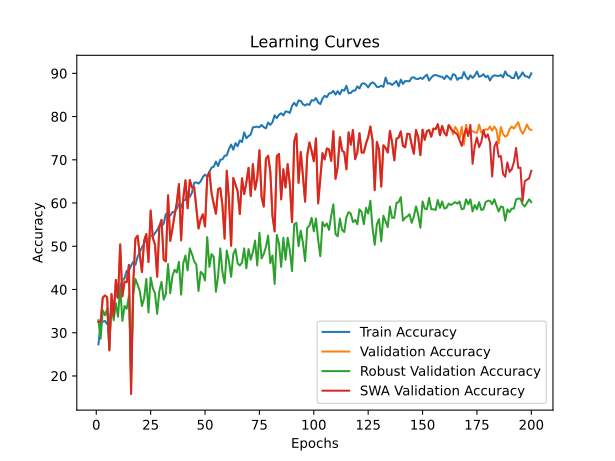

Data behind this chart, as committed beside it:
time; train_accuracy; train_loss; valid_accuracy; valid_loss; valid_accuracy_robust; valid_accuracy_swa; valid_accuracy_robust_swa
88,2041; 27,3229; 0,6057; 32,5317; 0,5349; 32,8947; 32,5317; 32,8947
174,6461; 32,1023; 0,5853; 32,5317; 0,5310; 28,6184; 32,5317; 28,6184
261,2264; 32,5535; 0,5841; 38,1430; 0,4778; 35,1974; 38,1430; 35,1974
348,9903; 32,7373; 0,5814; 38,6106; 0,4563; 34,0461; 38,6106; 34,0461
440,3894; 31,9853; 0,5823; 38,2098; 0,4679; 35,5263; 38,2098; 35,5263
531,6198; 32,1858; 0,5842; 25,9185; 0,5479; 26,3158; 25,9185; 26,3158
618,5989; 36,0294; 0,5717; 38,9446; 0,4746; 36,8421; 38,9446; 36,8421
705,5925; 37,1156; 0,5666; 33,8009; 0,5010; 32,8947; 33,8009; 32,8947
792,8856; 38,3021; 0,5588; 42,2178; 0,4375; 36,8421; 42,2178; 36,8421
878,9794; 39,8897; 0,5509; 38,0762; 0,4245; 33,7171; 38,0762; 33,7171
964,6041; 40,8924; 0,5402; 50,4342; 0,3831; 40,6250; 50,4342; 40,6250
1052,5549; 42,0956; 0,5408; 38,4102; 0,4483; 32,7303; 38,4102; 32,7303
1138,4509; 42,6136; 0,5365; 41,8170; 0,4002; 36,1842; 41,8170; 36,1842
1224,4810; 44,3349; 0,5233; 41,6834; 0,4145; 35,5263; 41,6834; 35,5263
1312,0511; 44,2848; 0,5225; 45,6914; 0,4009; 38,4868; 45,6914; 38,4868
1398,9788; 45,5381; 0,5192; 15,8317; 0,7189; 20,0658; 15,8317; 20,0658
1486,4650; 46,3904; 0,5145; 41,4830; 0,4243; 38,8158; 41,4830; 38,8158
1572,9187; 45,7052; 0,5163; 51,7702; 0,3827; 42,4342; 51,7702; 42,4342
1663,6402; 47,5434; 0,5092; 52,4382; 0,3775; 41,1184; 52,4382; 41,1184
1755,8753; 48,6297; 0,5052; 48,0294; 0,5356; 39,6382; 48,0294; 39,6382
1848,0099; 49,7828; 0,5002; 44,0214; 0,4834; 36,1842; 44,0214; 36,1842
1939,7066; 50,6517; 0,4971; 51,3026; 0,3531; 37,9934; 51,3026; 37,9934
2031,9150; 51,7380; 0,4938; 52,8390; 0,6136; 42,4342; 52,8390; 42,4342
2123,4635; 51,3035; 0,4920; 46,3594; 0,3747; 34,7039; 46,3594; 34,7039
2213,8844; 52,4900; 0,4895; 58,2498; 0,3232; 42,7632; 58,2498; 42,7632
2305,7400; 52,3229; 0,4876; 51,9038; 0,3519; 40,2961; 51,9038; 40,2961
2398,0254; 53,0582; 0,4853; 50,3674; 0,3844; 39,1447; 50,3674; 39,1447
2489,3600; 53,7266; 0,4820; 42,9526; 0,3942; 34,3750; 42,9526; 34,3750
2581,5425; 54,7961; 0,4771; 54,5758; 0,3449; 39,6382; 54,5758; 39,6382
2674,3611; 54,5622; 0,4783; 56,1122; 0,3474; 41,7763; 56,1122; 41,7763
2765,2919; 55,2473; 0,4740; 46,8938; 0,3635; 37,6645; 46,8938; 37,6645
2858,1365; 57,4699; 0,4710; 46,4930; 0,3684; 38,9803; 46,4930; 38,9803
2950,9881; 57,3529; 0,4690; 61,7902; 0,2965; 45,8882; 61,7902; 45,8882
3041,3013; 57,1023; 0,4677; 51,2358; 0,3593; 39,1447; 51,2358; 39,1447
3134,1158; 57,9044; 0,4671; 54,0414; 0,4167; 43,0921; 54,0414; 43,0921
3226,6793; 57,9378; 0,4650; 57,1810; 0,3292; 44,5724; 57,1810; 44,5724
3317,7736; 58,7233; 0,4639; 59,9866; 0,3071; 43,9145; 59,9866; 43,9145
3411,0801; 59,7594; 0,4601; 64,3955; 0,2927; 46,3816; 64,3955; 46,3816
3503,2671; 58,8904; 0,4615; 51,3694; 0,3360; 38,8158; 51,3694; 38,8158
3594,6753; 60,6116; 0,4552; 61,0554; 0,3073; 46,0526; 61,0554; 46,0526
3687,5158; 60,7119; 0,4542; 65,2639; 0,2947; 47,8618; 65,2639; 47,8618
3780,1799; 62,5167; 0,4508; 58,7842; 0,2853; 44,4079; 58,7842; 44,4079
3871,4320; 61,4138; 0,4517; 65,3307; 0,2886; 49,5066; 65,3307; 49,5066
3962,9304; 62,4164; 0,4478; 63,5939; 0,2862; 48,1908; 63,5939; 48,1908
4056,1891; 64,6725; 0,4430; 63,6607; 0,2710; 46,5461; 63,6607; 46,5461
4148,3947; 64,7894; 0,4422; 58,9178; 0,3111; 45,7237; 58,9178; 45,7237
4240,9976; 64,4886; 0,4417; 54,1082; 0,3118; 39,6382; 54,1082; 39,6382
4333,1639; 65,0234; 0,4415; 56,2458; 0,3185; 44,0789; 56,2458; 44,0789
4424,6396; 66,0261; 0,4381; 57,3814; 0,2861; 43,5855; 57,3814; 43,5855
4516,9163; 66,5775; 0,4324; 54,5758; 0,3876; 42,1053; 54,5758; 42,1053
4609,4849; 66,1430; 0,4364; 65,9319; 0,2751; 52,1382; 65,9319; 52,1382
4701,1531; 67,1959; 0,4326; 67,2011; 0,2563; 45,2303; 67,2011; 45,2303
4792,8061; 68,1985; 0,4309; 62,2578; 0,3052; 48,1908; 62,2578; 48,1908
4879,7476; 68,3824; 0,4295; 59,7862; 0,2931; 47,5329; 59,7862; 47,5329
4966,8115; 69,5856; 0,4286; 57,5150; 0,3470; 39,4737; 57,5150; 39,4737
5054,5808; 68,5495; 0,4284; 63,1931; 0,3211; 43,0921; 63,1931; 43,0921
5142,2814; 70,0033; 0,4301; 63,4603; 0,2980; 49,5066; 63,4603; 49,5066
5228,9039; 70,1036; 0,4258; 59,4522; 0,3153; 44,0789; 59,4522; 44,0789
5317,0395; 70,9225; 0,4230; 51,7702; 0,3489; 41,4474; 51,7702; 41,4474
5404,9231; 71,0227; 0,4225; 67,4683; 0,2675; 49,0132; 67,4683; 49,0132
... 140 more rows
